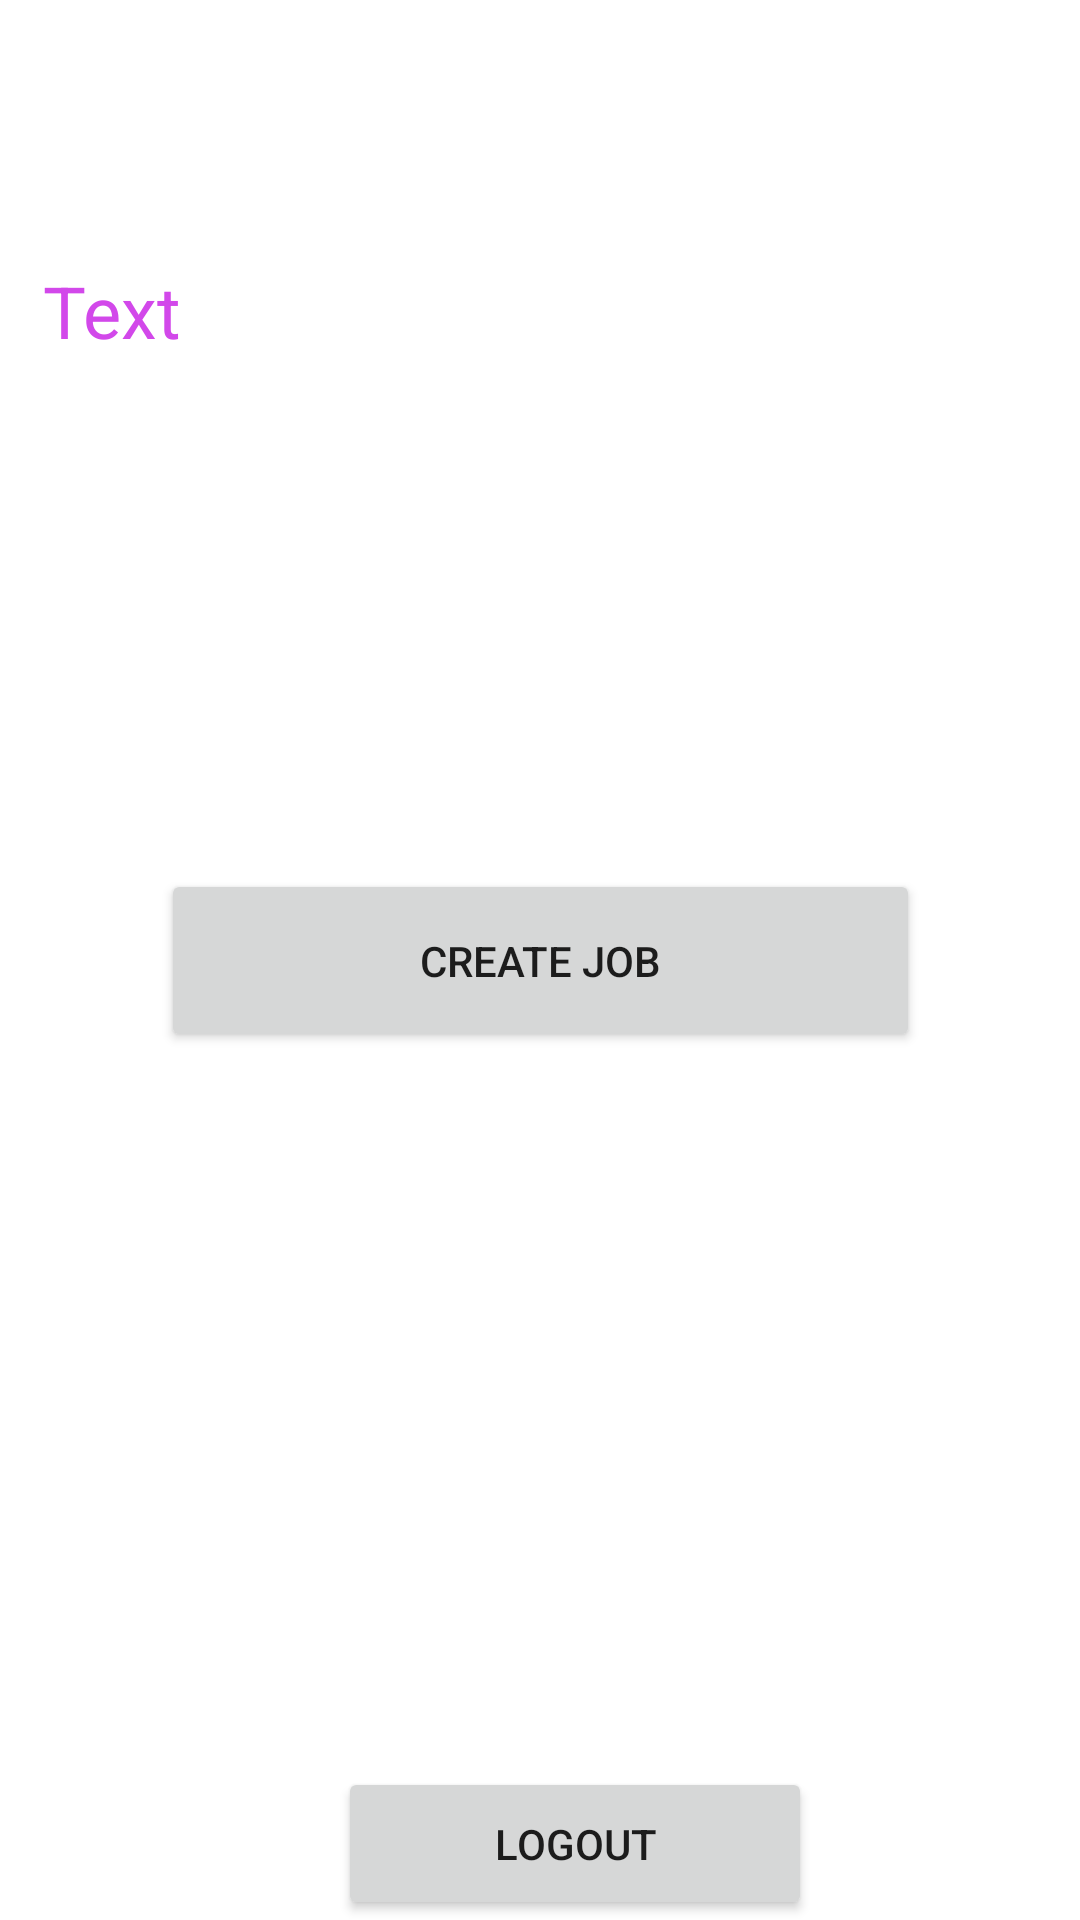

Write the Android layout XML for this screen, with the resource values it uses.
<!-- AndroidManifest.xml: application theme Theme.Placement -->
<!-- res/layout/activity_company_profile.xml -->
<?xml version="1.0" encoding="utf-8"?>
<androidx.constraintlayout.widget.ConstraintLayout xmlns:android="http://schemas.android.com/apk/res/android"
    xmlns:app="http://schemas.android.com/apk/res-auto"
    xmlns:tools="http://schemas.android.com/tools"
    android:layout_width="match_parent"
    android:layout_height="match_parent"
    tools:context=".CompanyProfileActivity">


    <Button
        android:id="@+id/button4"
        android:layout_width="158dp"
        android:layout_height="51dp"
        android:text="Logout"
        app:layout_constraintBottom_toBottomOf="parent"
        app:layout_constraintEnd_toEndOf="parent"
        app:layout_constraintHorizontal_bias="0.557"
        app:layout_constraintStart_toStartOf="parent" />

    <Button
        android:id="@+id/button5"
        android:layout_width="253dp"
        android:layout_height="61dp"
        android:text="Create job"
        app:layout_constraintBottom_toBottomOf="parent"
        app:layout_constraintEnd_toEndOf="parent"
        app:layout_constraintStart_toStartOf="parent"
        app:layout_constraintTop_toTopOf="parent" />

    <TextView
        android:id="@+id/welcome"
        android:layout_width="317dp"
        android:layout_height="45dp"
        android:text="Text"
        android:textColor="#D248EA"
        android:textSize="24sp"
        app:layout_constraintBottom_toBottomOf="@+id/button4"
        app:layout_constraintEnd_toEndOf="parent"
        app:layout_constraintHorizontal_bias="0.334"
        app:layout_constraintStart_toStartOf="parent"
        app:layout_constraintTop_toTopOf="parent"
        app:layout_constraintVertical_bias="0.147" />


</androidx.constraintlayout.widget.ConstraintLayout>
<!-- resources referenced by this layout -->
<resources>
  <style name="Theme.Placement" parent="Theme.MaterialComponents.DayNight.DarkActionBar">
          
          <item name="colorPrimary">@color/purple_500</item>
          <item name="colorPrimaryVariant">@color/purple_700</item>
          <item name="colorOnPrimary">@color/white</item>
          
          <item name="colorSecondary">@color/teal_200</item>
          <item name="colorSecondaryVariant">@color/teal_700</item>
          <item name="colorOnSecondary">@color/black</item>
          
          <item name="android:statusBarColor" tools:targetApi="l">?attr/colorPrimaryVariant</item>
          
          <item name="windowActionBar">false</item>
          <item name="windowNoTitle">true</item>
      </style>
  <!-- not gathered from this repository: default colours our renderer supplied (Android Studio template values) -->
  <color name="purple_500">#FF6200EE</color>
  <color name="purple_700">#FF3700B3</color>
  <color name="teal_200">#FF03DAC5</color>
  <color name="teal_700">#FF018786</color>
  <color name="black">#FF000000</color>
  <color name="white">#FFFFFFFF</color>
</resources>
